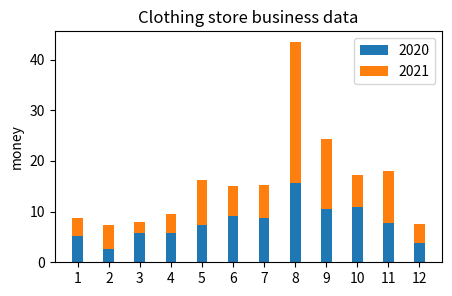

Python code for this plot:
import matplotlib.pyplot as plt
 
labels = ['1','2','3','4','5','6','7','8','9','10','11','12']
x = [5.2,2.7,5.8,5.7,7.3,9.2,8.7,15.6,10.5,11.0,7.8,3.9]
wox = [3.6,4.6,2.1,3.8,8.9,5.8,6.5,27.8,13.9,6.2,10.3,3.7]
width = 0.35     
fig, ax = plt.subplots(figsize=(5,3),dpi=200)
ax.bar(labels, x, width,label='2020')
ax.bar(labels, wox, width, bottom=x,label='2021')
ax.set_ylabel('money')
ax.set_title('Clothing store business data')
ax.legend()
plt.show()